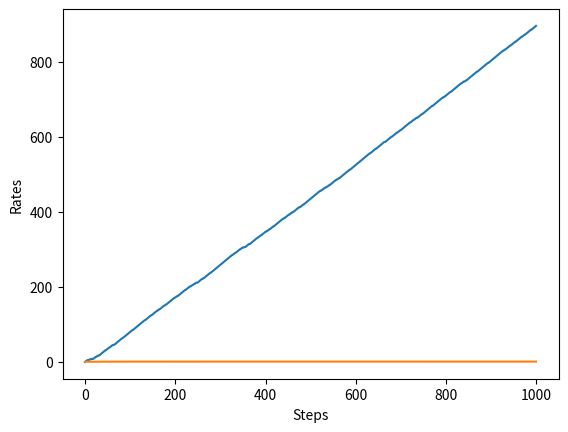

Write Python code to recreate this figure.
import numpy as np
import matplotlib.pyplot as plt


class Bandit:
    def __init__(self, arms=10):
        self.rates = np.random.rand(arms)

    def play(self, arm):
        rate = self.rates[arm]
        if rate > np.random.rand():
            return 1
        else:
            return 0


class Agent:
    def __init__(self, epsilon, action_size=10):
        self.epsilon = epsilon
        self.Qs = np.zeros(action_size)
        self.ns = np.zeros(action_size)

    def update(self, action, reward):
        self.ns[action] += 1
        self.Qs[action] += (reward - self.Qs[action]) / self.ns[action]

    def get_action(self):
        if np.random.rand() < self.epsilon:
            return np.random.randint(0, len(self.Qs))
        return np.argmax(self.Qs)


if __name__ == "__main__":
    steps = 1000
    epsilon = 0.1

    bandit = Bandit()
    agent = Agent(epsilon)
    total_reward = 0
    total_rewards = []
    rates = []

    for step in range(steps):
        action = agent.get_action()
        reward = bandit.play(action)
        agent.update(action, reward)
        total_reward += reward

        total_rewards.append(total_reward)
        rates.append(total_reward / (step + 1))

    print(total_reward)

    plt.ylabel("Total reward")
    plt.xlabel("Steps")
    plt.plot(total_rewards)
    plt.show()

    plt.ylabel("Rates")
    plt.xlabel("Steps")
    plt.plot(rates)
    plt.show()
